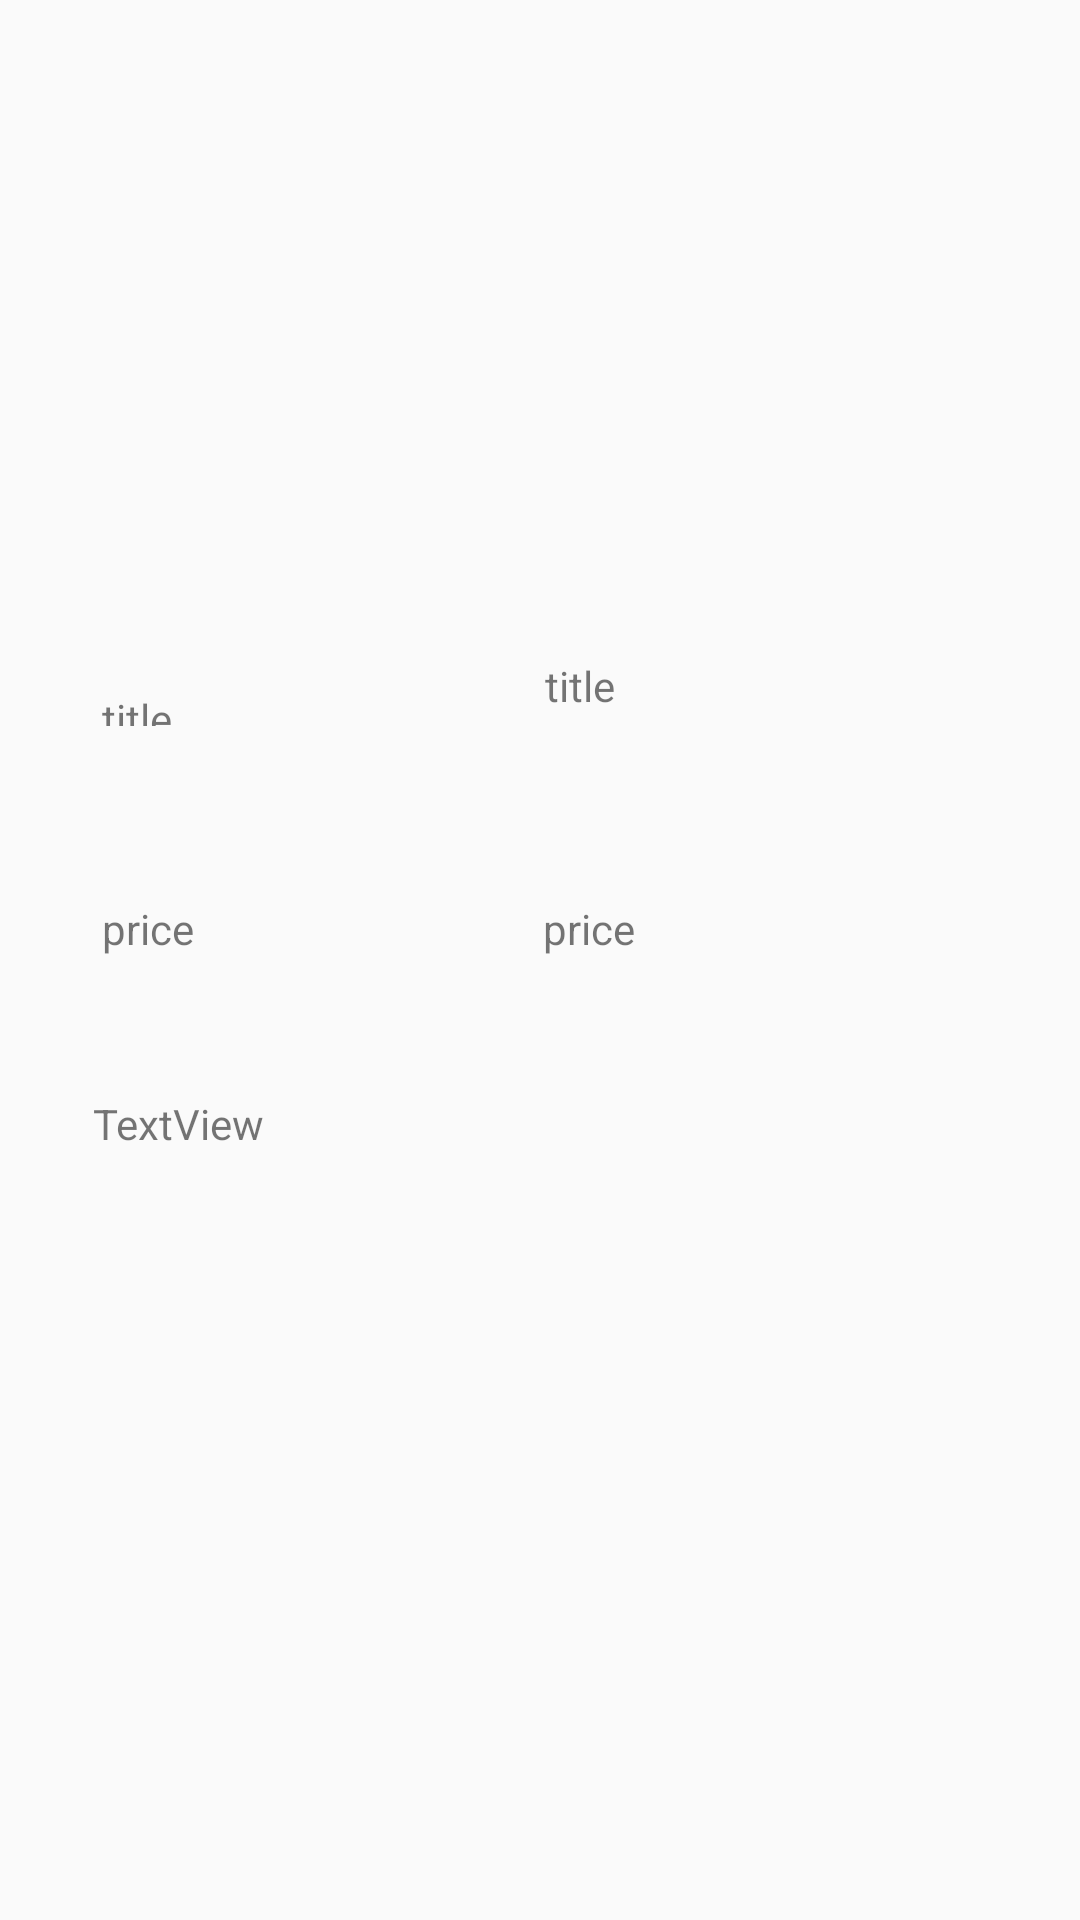

Produce the Android XML layout that renders to this screen, including the resource entries it uses.
<!-- AndroidManifest.xml: application theme AppTheme -->
<!-- res/layout/activity_deatil_saved.xml -->
<?xml version="1.0" encoding="utf-8"?>
<android.support.v4.widget.NestedScrollView xmlns:android="http://schemas.android.com/apk/res/android"
    xmlns:app="http://schemas.android.com/apk/res-auto"
    xmlns:tools="http://schemas.android.com/tools"
    android:layout_width="match_parent"
    android:layout_height="match_parent"
    tools:context=".ui.detail.DetailActivity">

    <android.support.constraint.ConstraintLayout
        android:layout_width="match_parent"
        android:layout_height="match_parent">

        <ImageView
            android:id="@+id/image_saved"
            android:layout_width="387dp"
            android:layout_height="198dp"
            android:layout_marginBottom="32dp"
            app:layout_constraintBottom_toTopOf="@+id/textView2"
            app:layout_constraintStart_toStartOf="parent"
            app:layout_constraintTop_toTopOf="parent"
            app:srcCompat="@mipmap/ic_launcher" />

        <TextView
            android:id="@+id/textView2"
            android:layout_width="0dp"
            android:layout_height="0dp"
            android:layout_marginBottom="58dp"
            android:layout_marginEnd="47dp"
            android:layout_marginStart="34dp"
            android:text="title"
            app:layout_constraintBottom_toTopOf="@+id/textView3"
            app:layout_constraintEnd_toStartOf="@+id/title_saved"
            app:layout_constraintStart_toStartOf="parent"
            app:layout_constraintTop_toBottomOf="@+id/image_saved" />

        <TextView
            android:id="@+id/title_saved"
            android:layout_width="0dp"
            android:layout_height="32dp"
            android:layout_marginBottom="49dp"
            android:layout_marginEnd="78dp"
            android:layout_marginTop="49dp"
            android:text="title"
            app:layout_constraintBottom_toTopOf="@+id/textView3"
            app:layout_constraintEnd_toEndOf="parent"
            app:layout_constraintStart_toEndOf="@+id/textView2"
            app:layout_constraintTop_toTopOf="@+id/floatingActionButton2" />

        <TextView
            android:id="@+id/price_saved"
            android:layout_width="0dp"
            android:layout_height="28dp"
            android:layout_marginEnd="81dp"
            android:text="price"
            app:layout_constraintBaseline_toBaselineOf="@+id/textView3"
            app:layout_constraintEnd_toEndOf="parent"
            app:layout_constraintStart_toEndOf="@+id/textView3" />

        <TextView
            android:id="@+id/textView3"
            android:layout_width="0dp"
            android:layout_height="19dp"
            android:layout_marginBottom="46dp"
            android:layout_marginEnd="49dp"
            android:layout_marginStart="34dp"
            android:text="price"
            app:layout_constraintBottom_toTopOf="@+id/description_saved"
            app:layout_constraintEnd_toStartOf="@+id/price_saved"
            app:layout_constraintStart_toStartOf="parent"
            app:layout_constraintTop_toBottomOf="@+id/textView2" />

        <TextView
            android:id="@+id/description_saved"
            android:layout_width="0dp"
            android:layout_height="wrap_content"
            android:layout_marginBottom="122dp"
            android:layout_marginEnd="31dp"
            android:layout_marginStart="31dp"
            android:text="TextView"
            app:layout_constraintBottom_toBottomOf="parent"
            app:layout_constraintEnd_toEndOf="parent"
            app:layout_constraintStart_toStartOf="parent"
            app:layout_constraintTop_toBottomOf="@+id/textView3" />

        <android.support.design.widget.FloatingActionButton
            android:id="@+id/floatingActionButton2"
            android:layout_width="wrap_content"
            android:layout_height="wrap_content"
            android:layout_marginStart="5dp"
            android:layout_marginTop="170dp"
            android:clickable="true"
            android:visibility="invisible"
            app:layout_constraintStart_toEndOf="@+id/title_saved"
            app:layout_constraintTop_toTopOf="parent"
            app:srcCompat="@android:drawable/ic_input_add" />
    </android.support.constraint.ConstraintLayout>
</android.support.v4.widget.NestedScrollView>
<!-- resources referenced by this layout -->
<resources>
  <style name="AppTheme" parent="Theme.AppCompat.Light.NoActionBar">
          
          <item name="colorPrimary">@color/colorAccent</item>
          <item name="colorPrimaryDark">@color/colorAccent</item>
          <item name="colorAccent">@color/colorAccent</item>
      </style>
  <!-- not gathered from this repository: default colours our renderer supplied (Android Studio template values) -->
  <color name="colorAccent">#FF03DAC5</color>
</resources>
